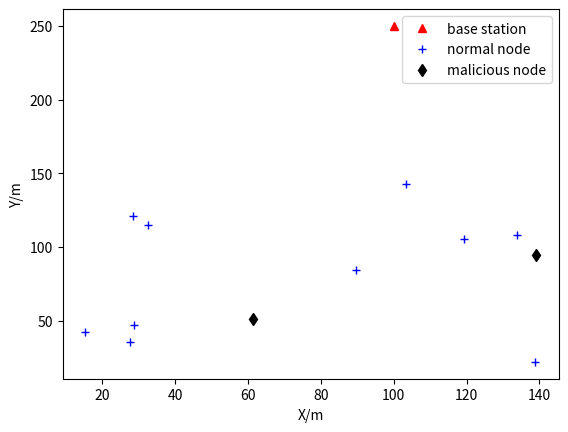
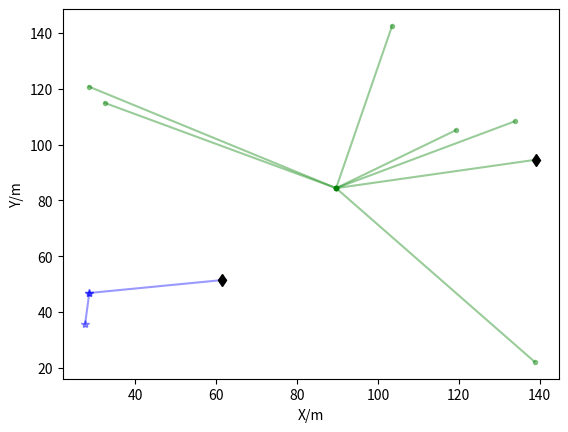
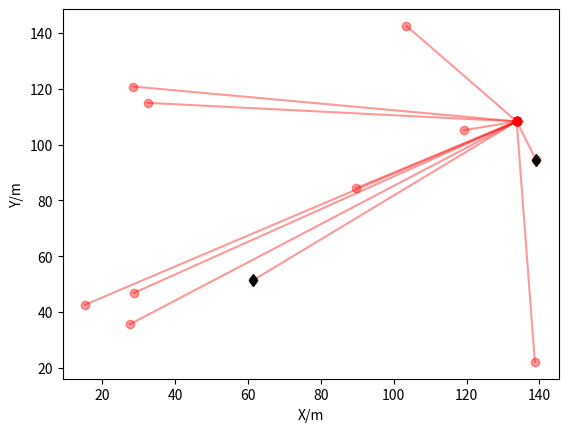
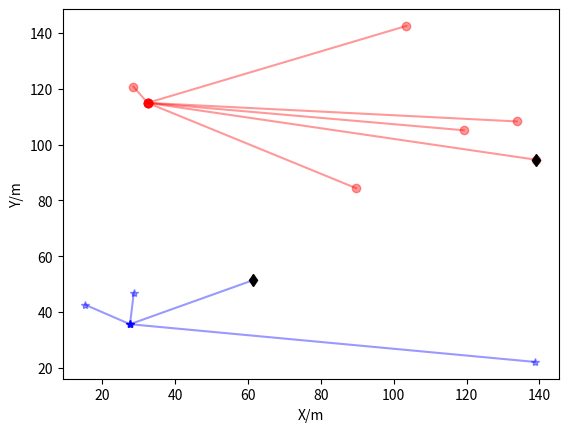
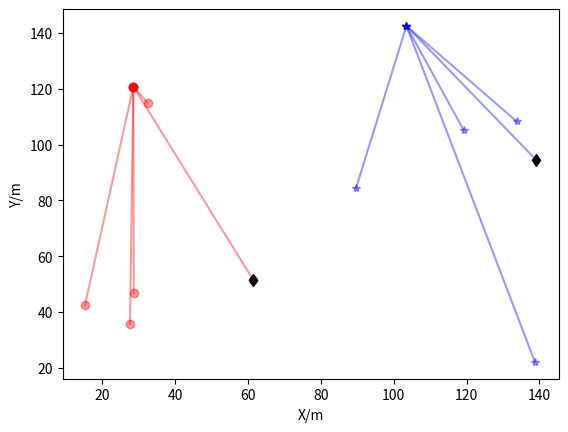

Write the Python code that produced these figures, in order.
import numpy as np
import matplotlib.pyplot as plt


class WSN(object):
    """ The network architecture with desired parameters """

    # PARAMETER 5(DISTANCE)
    # Distance increases transfer energy increases.... nodes die faster

    xm = 200  # Length of the yard
    ym = 200  # Width of the yard
    n = 10  # total number of nodes
    sink = None  # Sink node
    nodes = None  # All sensor nodes set
    # Energy model (all values in Joules)
    # Eelec = ETX = ERX
    ETX = 50 * (10 ** (-9))      # Energy for transferring of each bit:50nJ/bit
    ERX = 50 * (10 ** (-9))      # Energy for receiving of each bit:50nJ/bit
    # Transmit Amplifier types
    Efs = 10 * (10 ** (-12))     # Energy of free space model: 10pJ/bit/m2
    Emp = 0.0013 * (10 ** (-12))  # Energy of multi path model: 0.0013pJ/bit/m4
    EDA = 5 * (10 ** (-9))       # Data aggregation energy: 5nJ/bit

    # PARAMETER 7 (Packet loss percentage)
    f_r = 0.1               # fusion_rate: 0 means perfect fusion

    # PARAMETER 6
    # Message
    CM = 32     # control message size/bit
    DM = 4096   # data size/bit
    # computation of do
    do = np.sqrt(Efs / Emp)     # 87.70580193070293

    # PARAMETER 4
    # malicious sensor node
    m_n = 2     # the number of malicious sensor nodes

    # Node State in Network
    n_dead = 0  # The number of dead nodes
    flag_first_dead = 0  # Flag tells that the first node died
    flag_all_dead = 0  # Flag tells that all nodes died
    flag_net_stop = 0  # Flag tells that network stop working:90% nodes died
    round_first_dead = 0  # The round when the first node died
    round_all_dead = 0  # The round when all nodes died
    round_net_stop = 0  # The round when the network stop working

    def dist(x, y):
        """ Determine the one-dimensional distance between two nodes """
        distance = np.sqrt(np.power((x.xm - y.xm), 2) +
                           np.power((x.ym - y.ym), 2))
        return distance

    def trans_energy(data, dis):
        if dis > WSN.do:
            energy = WSN.ETX * data + WSN.Emp * data * (dis ** 4)
        else:  # min_dis <= do
            energy = WSN.ETX * data + WSN.Efs * data * (dis ** 2)
        return energy

    def node_state(r):
        nodes = WSN.nodes
        n_dead = 0
        for node in nodes:
            # dead node
            if node.energy <= Node.energy_threshold:

                n_dead += 1
                if WSN.flag_first_dead == 0 and n_dead == 1:
                    WSN.flag_first_dead = 1
                    WSN.round_first_dead = r - Leach.r_empty
        if WSN.flag_net_stop == 0 and n_dead >= (WSN.n * 0.9):
            WSN.flag_net_stop = 1
            WSN.round_net_stop = r - Leach.r_empty
        if n_dead == WSN.n - 1:
            WSN.flag_all_dead = 1
            WSN.round_all_dead = r - Leach.r_empty
        WSN.n_dead = n_dead


class Node(object):
    """ Sensor Node """

    # PARAMETER 1 (ENERGY)
    energy_init = 0.5  # initial energy of a node
    # After the energy dissipated in a given node reached a set threshold,

    # that node was considered dead for the remainder of the simulation if value less than threshold.
    energy_threshold = 0.001

    def __init__(self):
        """ Create the node with default attributes """
        self.id = None  # node number
        self.xm = np.random.random() * WSN.xm
        self.ym = np.random.random() * WSN.ym
        self.energy = Node.energy_init
        self.packets = WSN.DM
        self.type = "N"  # "N" = Node (Non-CH):The point type is a normal node
        # G is the set of nodes that have not been cluster-heads in the last 1/p rounds.
        self.G = 0  # the flag determines whether it's a CH or not: 0 means it is not selected as the cluster head, and 1 means it is selected as the cluster head
        self.head_id = None  # The id of its CH: None means that it has not joined any cluster

    def init_nodes():
        """ Initialize attributes of every node in order """
        nodes = []
        # Initial common node
        for i in range(WSN.n):
            node = Node()
            node.id = i
            nodes.append(node)
        # Initial sink node
        sink = Node()
        sink.id = -1
        sink.xm = 0.5 * WSN.xm  # x coordination of base station
        sink.ym = 50 + WSN.ym  # y coordination of base station
        # Add to WSN
        WSN.nodes = nodes
        WSN.sink = sink

    def init_malicious_nodes():
        """ Initialize attributes of every malicious node in order """
        for i in range(WSN.m_n):
            node = Node()
            node.id = WSN.n + i
            WSN.nodes.append(node)

    def plot_wsn():
        nodes = WSN.nodes
        n = WSN.n
        m_n = WSN.m_n
        # base station
        sink = WSN.sink
        plt.plot([sink.xm], [sink.ym], 'r^', label="base station")
        # normal node
        n_flag = True
        for i in range(n):
            if n_flag:
                plt.plot([nodes[i].xm], [nodes[i].ym],
                         'b+', label='normal node')
                n_flag = False
            else:
                plt.plot([nodes[i].xm], [nodes[i].ym], 'b+')
        # malicious node
        m_flag = True
        for i in range(m_n):
            j = n + i
            if m_flag:
                plt.plot([nodes[j].xm], [nodes[j].ym],
                         'kd', label='malicious node')
                m_flag = False
            else:
                plt.plot([nodes[j].xm], [nodes[j].ym], 'kd')
        plt.legend()
        plt.xlabel('X/m')
        plt.ylabel('Y/m')
        plt.show()


class Leach(object):
    """ Leach """
    # Optimal selection probablitity of a node to become cluster head

    # PARAMETER 2 (Cluster Head Probability)
    p = 0.1       # Probability of being selected as a cluster head
    period = int(1/p)  # cycle
    heads = None      # Cluster head node list
    members = None      # List of non-cluster head members
    # Cluster dictionary: {"cluster head 1":[cluster member],"cluster head 2":[cluster member],...}
    cluster = None
    r = 0         # current round

    # PARAMETER 3 (NO. of iterations)
    rmax = 5         # 9999 # default maximum round
    r_empty = 0         # empty wheel

    def show_cluster():
        fig = plt.figure()
        # set title
        # set x-axis labels
        plt.xlabel('X/m')
        # Set the y-axis label
        plt.ylabel('Y/m')
        icon = ['o', '*', '.', 'x', '+', 's']
        color = ['r', 'b', 'g', 'c', 'y', 'm']
        # Show the list of classifications for each cluster
        i = 0
        nodes = WSN.nodes
        for key, value in Leach.cluster.items():
            cluster_head = nodes[int(key)]
            # print("No.", i + 1, "The class cluster centers are: ", cluster_head)
            for index in value:
                plt.plot([cluster_head.xm, nodes[index].xm], [cluster_head.ym, nodes[index].ym],
                         c=color[i % 6], marker=icon[i % 5], alpha=0.4)
                # If a malicious node
                if index >= WSN.n:
                    plt.plot([nodes[index].xm], [nodes[index].ym], 'dk')
            i += 1
        # Show the drawn image
        plt.show()

    def optimum_number_of_clusters():
        """ Optimal number of cluster heads under perfect fusion """
        N = WSN.n - WSN.n_dead
        M = np.sqrt(WSN.xm * WSN.ym)
        d_toBS = np.sqrt((WSN.sink.xm - WSN.xm) ** 2 +
                         (WSN.sink.ym - WSN.ym) ** 2)
        k_opt = (np.sqrt(N) / np.sqrt(2 * np.pi) *
                 np.sqrt(WSN.Efs / WSN.Emp) *
                 M / (d_toBS ** 2))
        p = int(k_opt) / N
        return p

    def cluster_head_selection():
        """ Select the cluster head node according to the threshold """
        nodes = WSN.nodes
        n = WSN.n  # non-malicious node
        # The list of cluster heads, each round is initialized to be empty
        heads = Leach.heads = []
        members = Leach.members = []  # non-cluster member list
        p = Leach.p
        r = Leach.r
        period = Leach.period
        Tn = p / (1 - p * (r % period))  # Threshold Tn
        # If Tn is increased more cluter heads.

        print(Leach.r, Tn)
        for i in range(n):
            # After the energy dissipated in a given node reached a set threshold,
            # that node was considered dead for the remainder of the simulation.
            if nodes[i].energy > Node.energy_threshold:  # The node is not dead
                if nodes[i].G == 0:  # The node is not selected as the cluster head in this cycle
                    temp_rand = np.random.random()
                    # print(temp_rand)

                    # The node whose random number is lower than the threshold is selected as the cluster head
                    if temp_rand <= Tn:
                        # print(temp_rand)
                        # This node is the cluster head of the current cycle
                        nodes[i].type = "CH"
                        # G is set to 1, this cycle can no longer be selected as a cluster head or (1/p)-1
                        nodes[i].G = 1
                        heads.append(nodes[i])
                        # The node is selected as the cluster head, broadcast this message
                        # Announce cluster-head status, wait for join-request messages
                        max_dis = np.sqrt(WSN.xm ** 2 + WSN.ym ** 2)
                        nodes[i].energy -= WSN.trans_energy(WSN.CM, max_dis)
                        # Nodes are likely to die
                if nodes[i].type == "N":  # This node is not a cluster head node
                    members.append(nodes[i])
        m_n = WSN.m_n
        for i in range(m_n):
            j = n + i
            members.append(nodes[j])
        # If no cluster head is found in this round
        if not heads:
            Leach.r_empty += 1
            print("---> No cluster heads found this round!")
            # Leach.cluster_head_selection()
        print("The number of CHs is:", len(heads), (WSN.n - WSN.n_dead))

        # print("Energy of nodes-> ", nodes[i].energy)
        return None  # heads, members

    def cluster_formation():
        """ Perform cluster classification """
        nodes = WSN.nodes
        heads = Leach.heads
        members = Leach.members
        cluster = Leach.cluster = {}  # Cluster dictionary initialization
        # There is no cluster head in this round, no cluster is formed
        if not heads:
            return None
        # If the cluster head exists, use the cluster head id as the key value of the cluster dictionary
        for head in heads:
            cluster[str(head.id)] = []  # members is an empty list
        # print("Classification dictionary with only cluster heads:", cluster)
        # Traversing non-cluster head nodes to create clusters
        for member in members:
            # Pick the node with the smallest distance
            # The broadcast radius within the cluster head node area
            min_dis = np.sqrt(WSN.xm ** 2 + WSN.ym ** 2)
            head_id = None
            # Receive information from all cluster heads
            # Wait for cluster-head announcements
            member.energy -= WSN.ERX * WSN.CM * len(heads)
            # Determine the distance to each cluster head, and join the cluster head with the smallest distance
            for head in heads:
                tmp = WSN.dist(member, head)
                if tmp <= min_dis:
                    min_dis = tmp
                    head_id = head.id
            member.head_id = head_id  # cluster head found
            # Send join information to notify its cluster head to become its member
            # send join-request messages to chosen cluster-head
            member.energy -= WSN.trans_energy(WSN.CM, min_dis)
            # wait for join-request messages
            head = nodes[head_id]
            head.energy -= WSN.ERX * WSN.CM
            # Add to the corresponding cluster head of the out-cluster class
            cluster[str(head_id)].append(member.id)
        # Assign each node in the cluster a point in time to deliver data to it
        # Create a TDMA schedule and this schedule is broadcast back to the nodes in the cluster.
        for key, values in cluster.items():
            head = nodes[int(key)]
            if not values:
                # If there are cluster members, the CH sends schedule by broadcasting
                max_dis = np.sqrt(WSN.xm ** 2 + WSN.ym ** 2)
                head.energy -= WSN.trans_energy(WSN.CM, max_dis)
                for x in values:
                    member = nodes[int(x)]
                    # wait for schedule from cluster-head
                    member.energy -= WSN.ERX * WSN.CM
#        print(cluster)
        return None  # cluster

    def set_up_phase():
        Leach.cluster_head_selection()
        Leach.cluster_formation()

    def steady_state_phase():
        """ Cluster members send data to the cluster head, the cluster head collects data and then sends data to the sink node """
        nodes = WSN.nodes
        cluster = Leach.cluster
        # Exit if no clusters are formed this round
        if not cluster:
            return None
        total_packetloss = 0
        for key, values in cluster.items():

            head = nodes[int(key)]
            # print(f"KEY ==== {key}") cluster head
            # print(f"VALUES ==== {values}") cluster members

            n_member = len(values)  # Number of cluster members
            # Members in the cluster send data to the cluster head node
            total_packetloss_for_ch = 0
            for x in values:
                member = nodes[int(x)]
                dis = WSN.dist(member, head)

                # Cluster members send data
                member.energy -= WSN.trans_energy(WSN.DM, dis)
                head.energy -= WSN.ERX * WSN.DM  # Cluster head receives data

                #  Packet loss
                packetloss = (dis * np.random.random() *
                              10000) % (WSN.f_r * WSN.DM)
                member.packets -= packetloss

                # print(f"\nCurrent node = {x}")
                # print(
                #     f"Nodes --> {x} sent data to cluster head --> {key} \nPACKET loss = {packetloss}\n PACKETS remaining = {member.packets}")

                # adding packet loss for each node in a cluster head
                total_packetloss_for_ch += packetloss
                # print(f"\n\n test addition{total_packetloss_for_ch:.2f}\n\n")
                # adding packet loss for all nodes and all clusteer head

            print(
                f"\n\nData transmission complete for cluster head {key}\nNodes --> {values} sent data to cluster head --> {key}\n Total Packets lost for CH = {total_packetloss_for_ch:.2f}")

            # The distance of from head to sink
            d_h2s = WSN.dist(head, WSN.sink)

            if n_member == 0:  # If there are no cluster members, only the cluster head collects its own information and sends it to the base station
                # 0 packet loss in cluster head to sink
                energy = WSN.trans_energy(WSN.DM, d_h2s)
            else:
                # Plus the data collected by the cluster head itself, the new data package after fusion
                new_data = WSN.DM * (n_member + 1)
                E_DA = WSN.EDA * new_data  # Energy Consumption of Aggregated Data

                if WSN.f_r == 0:  # f_r is 0 to represent the perfect fusion of data
                    new_data_ = WSN.DM
                else:
                    new_data_ = total_packetloss_for_ch
                E_Trans = WSN.trans_energy(new_data_, d_h2s)
                energy = E_DA + E_Trans

            head.energy -= energy
            total_packetloss += total_packetloss_for_ch

        print(
            f"""\n\n##########################################
//////////////////////////////////////////
\nTotal packet loss in this round ==> {total_packetloss:.2f}\n Percentage ==> {(total_packetloss/(WSN.DM * WSN.n )*100):.2f} %\n
//////////////////////////////////////////
########################################## """)

    def leach():
        Leach.set_up_phase()
        Leach.steady_state_phase()

    def run_leach():
        for r in range(Leach.rmax):
            Leach.r = r
            nodes = WSN.nodes
            # G resets to 0 when a new cycle starts
            if (r % Leach.period) == 0:
                print("==============================")
                for node in nodes:
                    node.G = 0
            # When each round starts, the node type is reset to non-cluster-head node
            for node in nodes:
                node.type = "N"
            Leach.leach()
            WSN.node_state(r)
            if WSN.flag_all_dead:
                print("==============================")
                break
            Leach.show_cluster()


def main():
    Node.init_nodes()
    Node.init_malicious_nodes()
    Node.plot_wsn()
    Leach.run_leach()
    # print("The first node died in Round %d!" % (WSN.round_first_dead))
    # print("The network stop working in Round %d!" % (WSN.round_net_stop))
    # print("All nodes died in Round %d!" % (WSN.round_all_dead))


if __name__ == '__main__':
    main()
